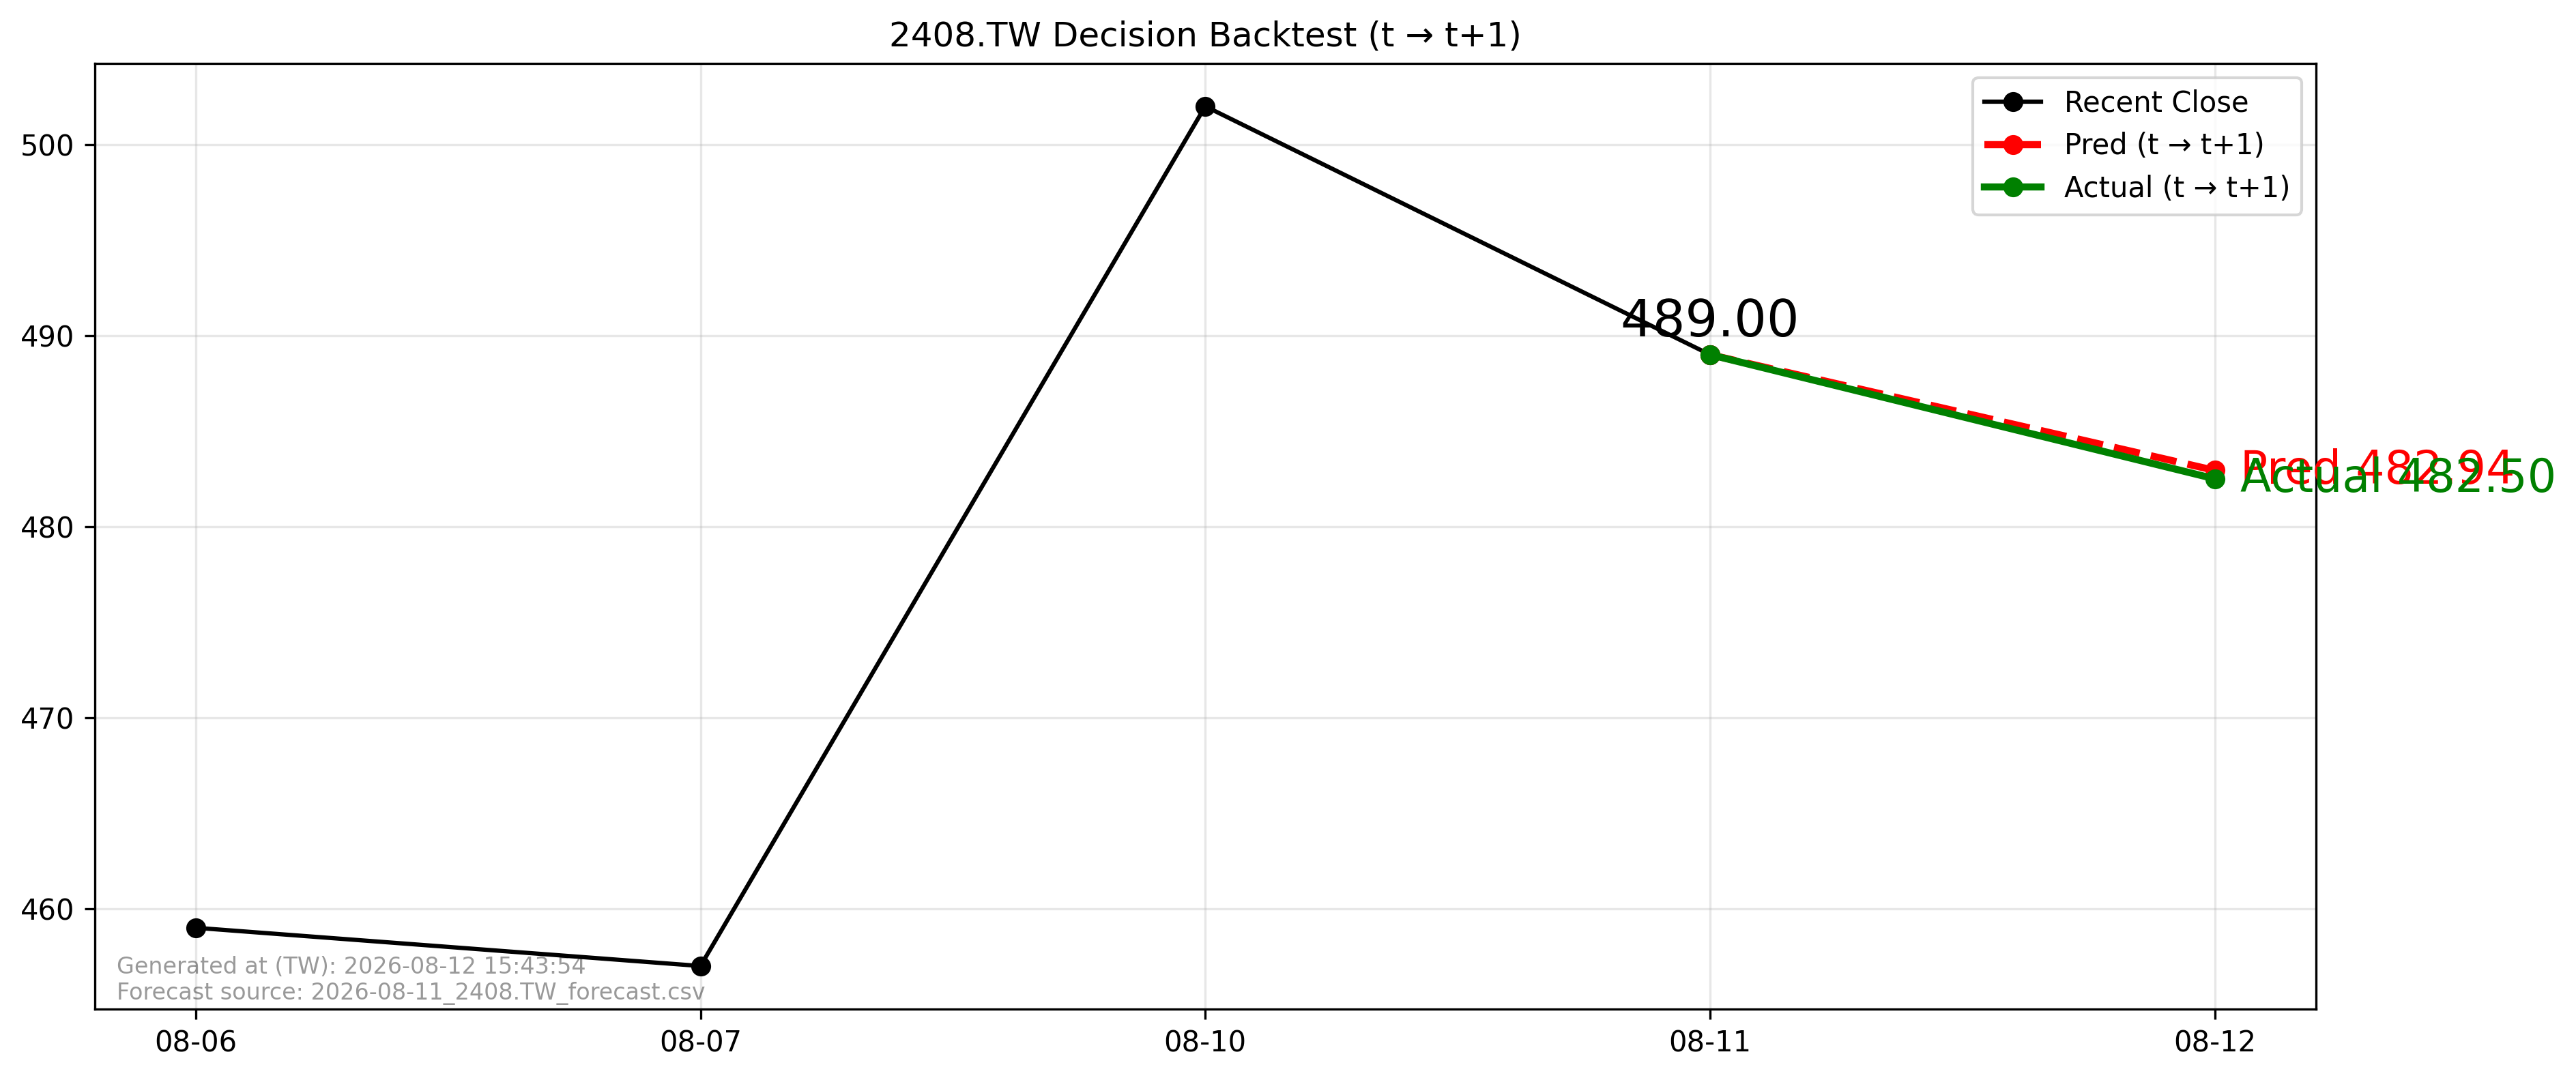

The table this chart was drawn from, first rows:
forecast_file, forecast_asof_date, t, t1, close_t, pred_t1, actual_t1, direction_pred, direction_actual, aligned
2026-08-11_2408.TW_forecast.csv, 2026-08-11, 2026-08-11, 2026-08-12, 489.0, 482.9, 482.5, -1, -1, True
